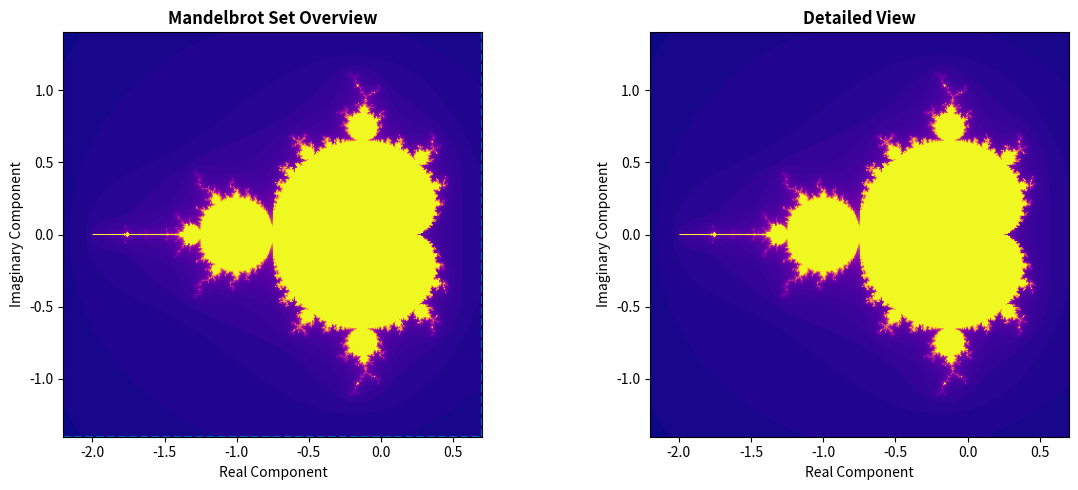

Source code (Python):
import matplotlib.pyplot as plt
import numpy as np
from matplotlib.patches import Rectangle

class FractalVisualizer:
    def __init__(self, resolution=400, iterations=60, radius=2.5, exponent=2):
        self.resolution = resolution
        self.iterations = iterations
        self.radius = radius
        self.exponent = exponent

    def generate_fractal(self, x_range, y_range):
        x_coords = np.linspace(*x_range, self.resolution)
        y_coords = np.linspace(*y_range, self.resolution).reshape(-1, 1)
        complex_grid = x_coords + 1.0j * y_coords
        divergence_map = np.zeros((self.resolution, self.resolution))
        z_values = np.zeros(divergence_map.shape, dtype=complex)
        active_mask = np.ones(divergence_map.shape, dtype=bool)
        
        for iteration in range(self.iterations):
            z_values[active_mask] = z_values[active_mask]**self.exponent + complex_grid[active_mask]
            active_mask = (np.abs(z_values) < self.radius)
            divergence_map += active_mask
            
        return divergence_map

    def update_visualization(self, axes):
        axes.set_autoscale_on(False)
        self.resolution = axes.patch.get_window_extent().size.round().astype(int)[0]
        axes.images[-1].set(data=self.generate_fractal(axes.get_xlim(), axes.get_ylim()),
                           extent=(*axes.get_xlim(), *axes.get_ylim()))
        axes.figure.canvas.draw_idle()

visualizer = FractalVisualizer()

figure, (main_axes, detail_axes) = plt.subplots(1, 2, figsize=(12, 5))
detail_axes.imshow([[0]], origin="lower", cmap='plasma')
detail_axes.set_title("Detailed View", fontsize=12, fontweight='bold')

bounding_box = Rectangle([0, 0], 0, 0, facecolor="none", 
                        edgecolor="#0066CC", linewidth=1.5, linestyle="--")
main_axes.add_patch(bounding_box)

def update_bounding_box(rect, axes):
    x_min, x_max = axes.get_xlim()
    y_min, y_max = axes.get_ylim()
    rect.set_bounds((x_min, y_min, x_max - x_min, y_max - y_min))
    axes.figure.canvas.draw_idle()

detail_axes.callbacks.connect("xlim_changed", lambda ax: update_bounding_box(bounding_box, ax))
detail_axes.callbacks.connect("ylim_changed", lambda ax: update_bounding_box(bounding_box, ax))

detail_axes.callbacks.connect("xlim_changed", visualizer.update_visualization)
detail_axes.callbacks.connect("ylim_changed", visualizer.update_visualization)

detail_axes.set(xlim=(-2.2, 0.7), ylim=(-1.4, 1.4))
image_data = detail_axes.images[0]
detail_axes.images[0].set(clim=(image_data.get_array().min(), image_data.get_array().max()))
main_axes.imshow(image_data.get_array(), extent=image_data.get_extent(), 
                origin="lower", cmap='plasma')

main_axes.set_xlabel("Real Component", fontsize=10)
main_axes.set_ylabel("Imaginary Component", fontsize=10)
detail_axes.set_xlabel("Real Component", fontsize=10)
detail_axes.set_ylabel("Imaginary Component", fontsize=10)
main_axes.set_title("Mandelbrot Set Overview", fontsize=12, fontweight='bold')

plt.tight_layout()
plt.show()
